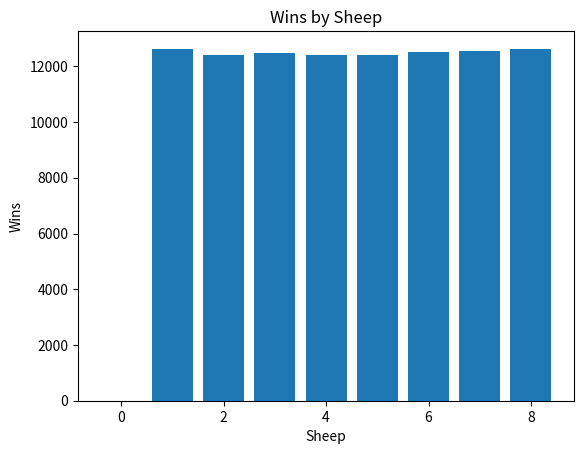

This figure's Python source:
import random
import time
import matplotlib.pyplot as plt

NUM_SHEEP = 9
def main():
    t1 = time.time()
    win_counter = [0] * NUM_SHEEP
    for n in range(100000):
        # One round of all but one sheep dying
        forest = [True] * NUM_SHEEP
        i = 0
        while sum(forest) > 1:
            # One pass of wolf
            forest[i] = False
            direction = random.choice(["L", "R"])
            if direction == "L":
                i -= 1
                if i < 0:
                    i = NUM_SHEEP -1
            else:
                i += 1
                if i >= NUM_SHEEP:
                    i = 0
        # increment the win counter of the last sheep alive by 1
        win_counter[forest.index(True)] += 1
    print("Sheep that lived the longest the most often is: ", win_counter.index(max(win_counter)) )
    t2 = time.time()
    print("Time: ", (t2-t1))

    plt.bar(range(0, NUM_SHEEP), win_counter)
    plt.xlabel('Sheep')
    plt.ylabel('Wins')
    plt.title('Wins by Sheep')
    plt.show()

main()